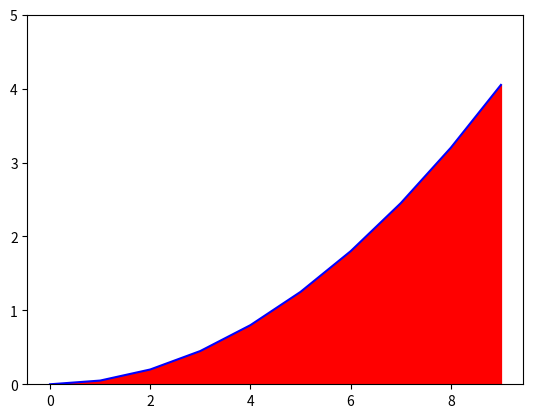

Source code (Python):
import matplotlib.pyplot as plt
import numpy as np

X = np.arange(0,10)
Y1 = 0.05*X*X

plt.ylim(0, 5)
plt.plot(X, Y1, color='blue')
plt.fill_between(X, Y1, color='red', alpha =float('1'))
plt.show()
